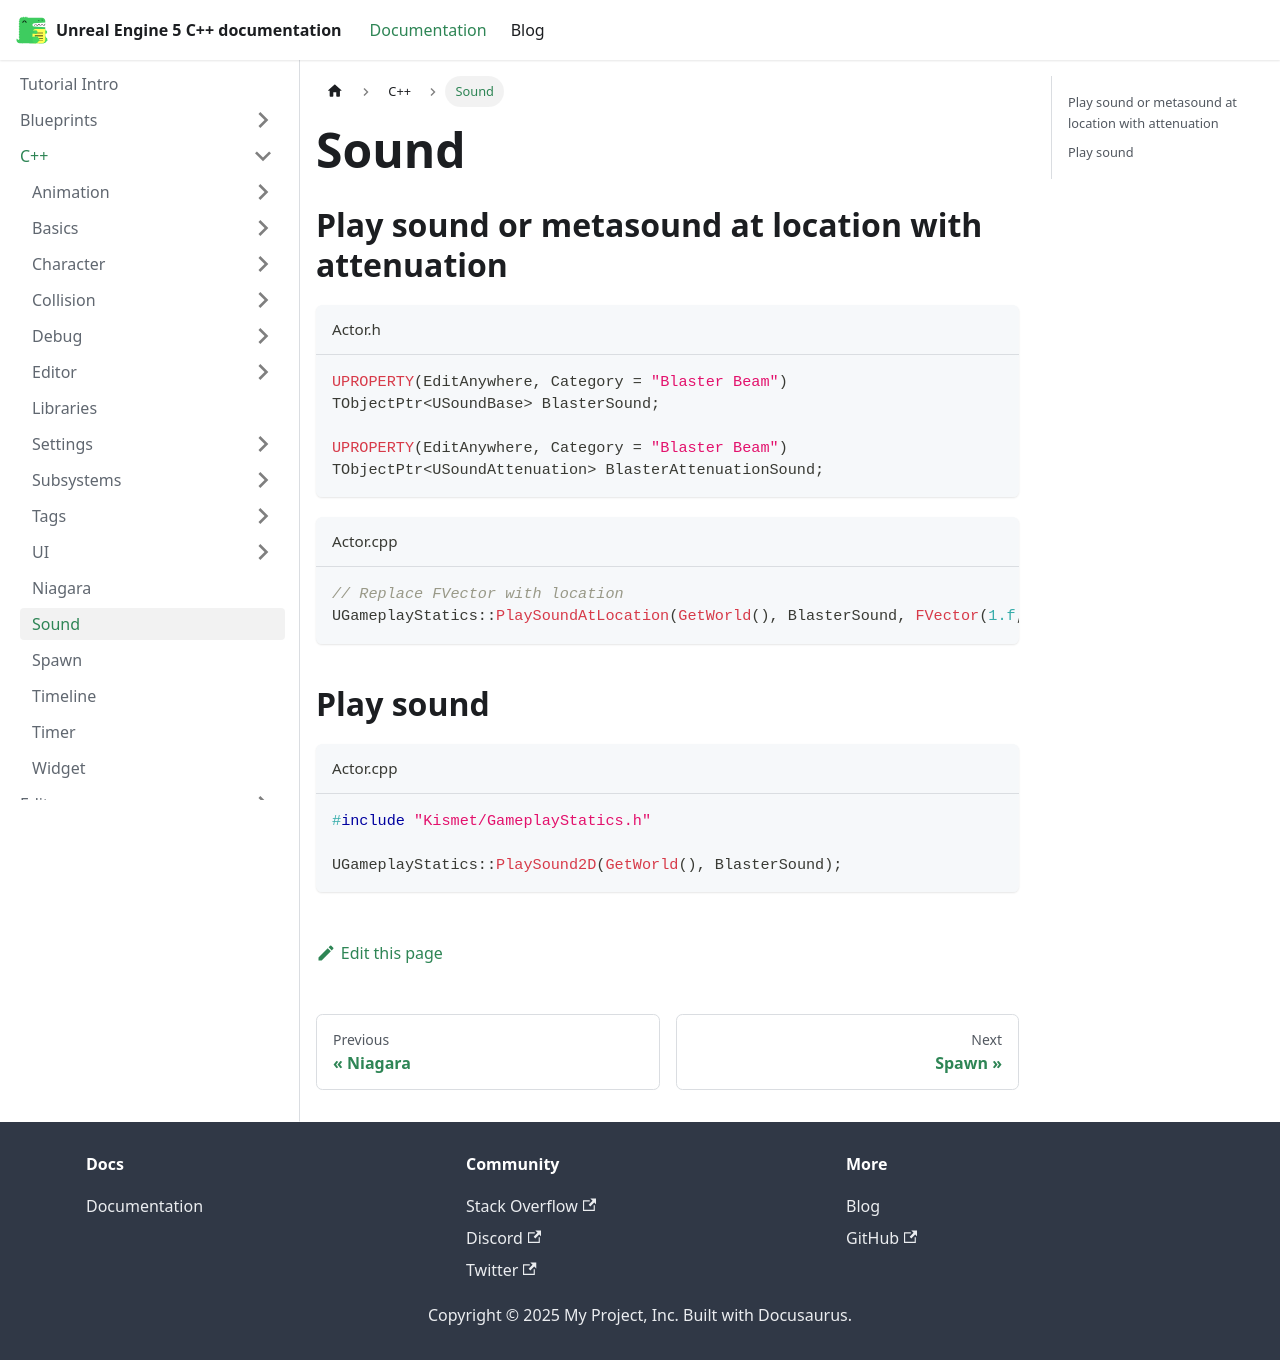

repository: philbalarie/doc-ue5 · page: docs/C++/sound/index.html · generator: docusaurus

# Sound

## Play sound or metasound at location with attenuation

```cpp title="Actor.h"
UPROPERTY(EditAnywhere, Category = "Blaster Beam")
TObjectPtr<USoundBase> BlasterSound;

UPROPERTY(EditAnywhere, Category = "Blaster Beam")
TObjectPtr<USoundAttenuation> BlasterAttenuationSound;
```

```cpp title="Actor.cpp"
// Replace FVector with location
UGameplayStatics::PlaySoundAtLocation(GetWorld(), BlasterSound, FVector(1.f, 1.f, 1.f), 1.f, 1.f, 0.f, BlasterAttenuationSound);
```

## Play sound

```cpp title="Actor.cpp"
#include "Kismet/GameplayStatics.h"

UGameplayStatics::PlaySound2D(GetWorld(), BlasterSound);
```
